Run: headless pygame with SDL's dummy video driver; simulated clock (each Clock.tick advances the game by its frame time, no real sleeping); random seed 0; keys injected as events and as key.get_pressed() state; no mouse input.
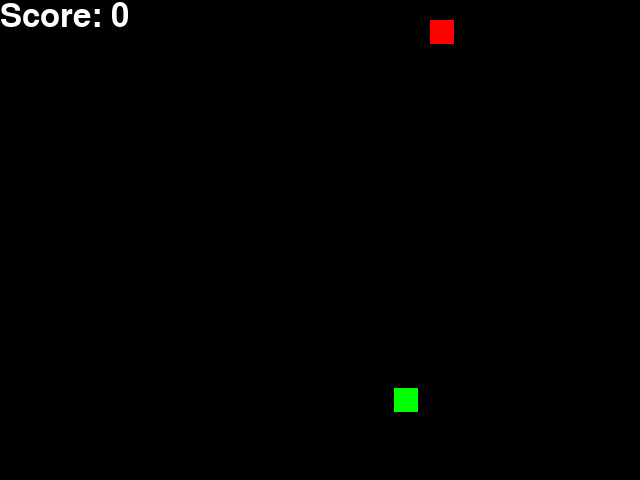
Frame 1 of 4 · flips 1–60 · no input
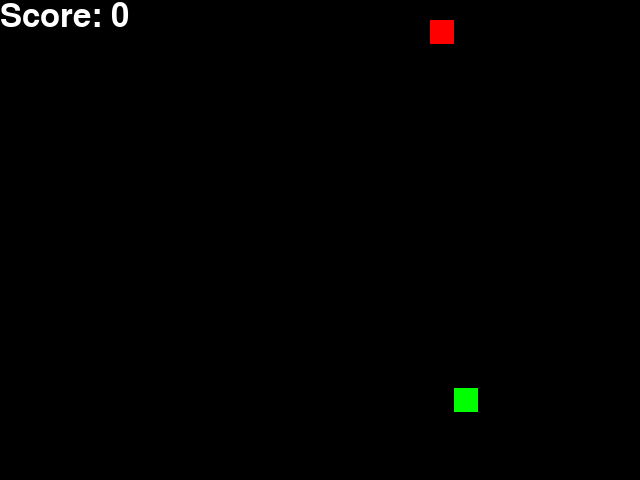
Frame 2 of 4 · flips 61–180 · tapped SPACE, RETURN · held RIGHT (→), D
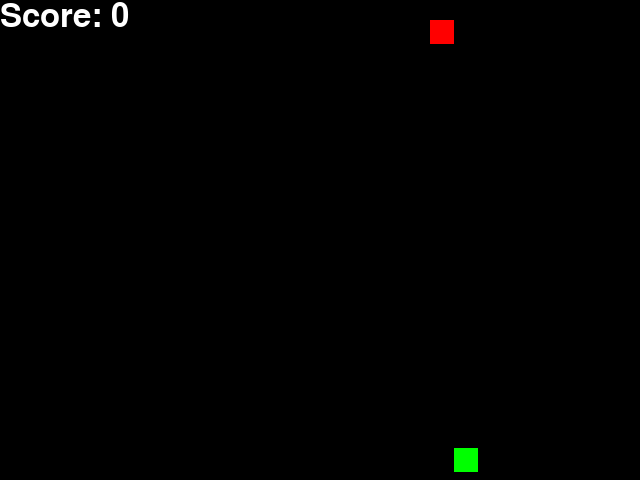
Frame 3 of 4 · flips 181–300 · held DOWN (↓), S
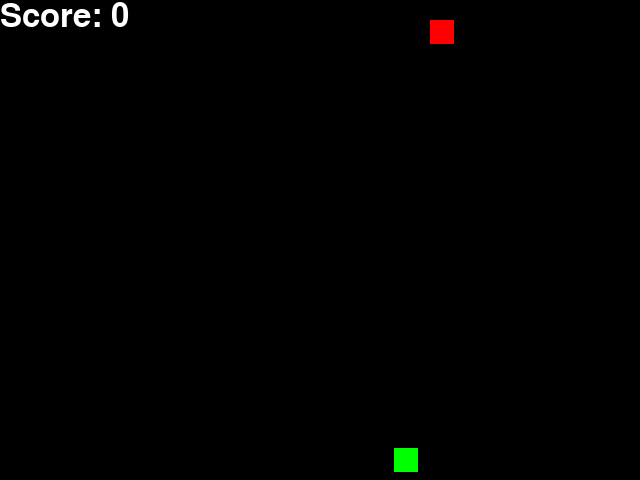
Frame 4 of 4 · flips 301–420 · held LEFT (←), A, UP (↑), W

The pygame program that drew these frames:

#!/usr/bin/python
# coding=utf-8

__author__ = 'Simon Charest'
__copyright__ = 'Copyright 2019, SLCIT inc.'
__credits__ = ['Harry Frank Fogleman', 'Carl E Grindle']
__email__ = 'simoncharest@gmail.com'
__license__ = 'GPL'
__maintainer__ = 'Simon Charest'
__project__ = 'Snake'
__status__ = 'Developement'
__version__ = '1.0.0'

import pygame
import pygame.locals
import random

BACKGROUND_WIDTH = 640
BACKGROUND_HEIGHT = 480
BACKGROUND_COLOR = (0, 0, 0)
SNAKE_SIZE = min(BACKGROUND_HEIGHT, BACKGROUND_WIDTH) / 20
SNAKE_COLOR = (0, 255, 0)
APPLE_COLOR = (255, 0, 0)
APPLE_SIZE = SNAKE_SIZE
SCORE_FONT = 'Ubuntu Monospace'
SCORE_SIZE = 48
SCORE_COLOR = (255, 255, 255)


def main():
    # Initialize game
    pygame.init()
    screen = pygame.display.set_mode((BACKGROUND_WIDTH, BACKGROUND_HEIGHT))

    # Initialize snake
    snake = list()
    snake.insert(0, get_point(SNAKE_SIZE))
    score = 0
    length = 1
    speed = 0.5
    move = ''

    apple = list()
    apple.insert(0, get_point(APPLE_SIZE))

    # Manage game loop
    run = True

    while run:

        # Exit game
        for e in pygame.event.get():
            if e.type == pygame.QUIT:
                run = False

        # Manage keypress
        keys = pygame.key.get_pressed()

        # Manage game end
        if is_quit(keys):
            run = False

        # Manage keypress
        if is_up(keys):
            move = 'up'
        if is_down(keys):
            move = 'down'
        if is_left(keys):
            move = 'left'
        if is_right(keys):
            move = 'right'

        # Manage snake head
        x = snake[0][0]
        y = snake[0][1]

        # Manage movement
        if move == 'up' and y > 0:
            y -= speed
        elif move == 'down' and y < BACKGROUND_HEIGHT - SNAKE_SIZE:
            y += speed
        elif move == 'left' and x > 0:
            x -= speed
        elif move == 'right' and x < BACKGROUND_WIDTH - SNAKE_SIZE:
            x += speed

        # Manage snake tail
        snake.insert(0, [x, y])
        snake = snake[:length]

        # if is_collide(snake):
            # run = False

        if is_picked(snake, apple):
            score += 1
            length += 10
            speed += 0.05

        # Redraw
        draw(snake, apple, score, screen)


# TODO: Fix this. Too restrictive.
def is_collide(snake):
    head = pygame.Rect(snake[0][0], snake[0][1], SNAKE_SIZE, SNAKE_SIZE)

    for s in range(0, len(snake) - 1):
        if s % 100 == 0:
            rect = pygame.Rect(snake[s][0], snake[s][1], SNAKE_SIZE, SNAKE_SIZE)

            if rect.colliderect(head):
                return True

    return False


def is_picked(snake, apple):
    head = pygame.Rect(snake[0][0], snake[0][1], SNAKE_SIZE, SNAKE_SIZE)

    for a in apple:
        rect = pygame.Rect(a[0], a[1], APPLE_SIZE, APPLE_SIZE)

        if rect.colliderect(head):
            apple.remove(a)

            # Add new apple
            apple.insert(0, get_point(APPLE_SIZE))

            return True

    return False


def get_point(size):
    x = random.randint(0, BACKGROUND_WIDTH - size - 1)
    y = random.randint(0, BACKGROUND_HEIGHT - size - 1)
    return [x, y]


def add_apple(screen):
    x = random.randint(0, BACKGROUND_WIDTH - APPLE_SIZE - 1)
    y = random.randint(0, BACKGROUND_HEIGHT - APPLE_SIZE - 1)
    rect = pygame.Rect(x, y, APPLE_SIZE, APPLE_SIZE)
    pygame.draw.rect(screen, APPLE_COLOR, rect)


def draw(snake, apple, score, screen):
    # Draw background
    screen.fill(BACKGROUND_COLOR)
    screen_rect = screen.get_rect()

    # Draw apple
    for a in apple:
        apple_rect = pygame.Rect(a[0], a[1], APPLE_SIZE, APPLE_SIZE)
        pygame.draw.rect(screen, APPLE_COLOR, apple_rect)

    # Draw snake
    for s in snake:
        snake_rect = pygame.Rect(s[0], s[1], SNAKE_SIZE, SNAKE_SIZE)
        snake_rect.clamp_ip(screen_rect)
        pygame.draw.rect(screen, SNAKE_COLOR, snake_rect)

    show_score(score, screen)

    # Update display
    pygame.display.flip()


def show_score(score, screen):
    font = pygame.font.SysFont(SCORE_FONT, SCORE_SIZE)
    text = font.render('Score: %d' % score, True, SCORE_COLOR)
    screen.blit(text, (0, 0))


def is_up(keys):
    if keys[pygame.K_w] or keys[pygame.K_UP]:
        return True
    return False


def is_down(keys):
    if keys[pygame.K_s] or keys[pygame.K_DOWN]:
        return True
    return False


def is_left(keys):
    if keys[pygame.K_a] or keys[pygame.K_LEFT]:
        return True
    return False


def is_right(keys):
    if keys[pygame.K_d] or keys[pygame.K_RIGHT]:
        return True
    return False


def is_move(keys):
    if is_up(keys) or is_down(keys) or is_left(keys) or is_right(keys):
        return True
    return False


def is_quit(keys):
    if keys[pygame.K_q] or keys[pygame.K_x] or keys[pygame.K_ESCAPE]:
        return True
    return False


main()
